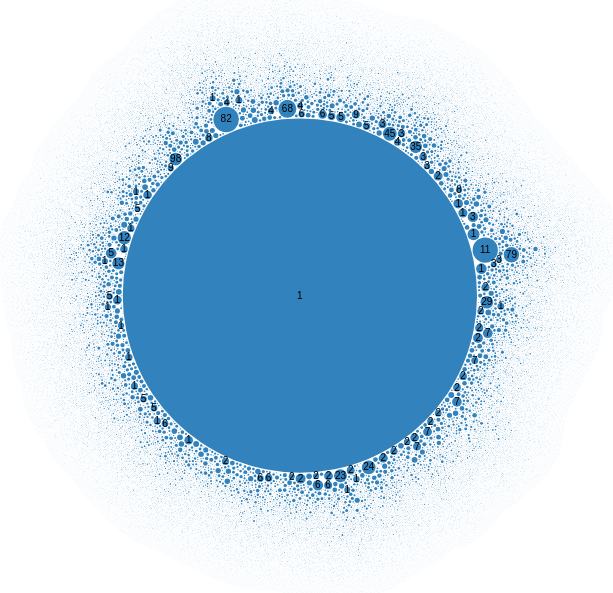
D3 v3 page, settled after 480 driven frames (8 s of simulated time); the page loaded 1 data file(s).



var diameter = 640,
    format = d3.format(",d"),
    color = d3.scale.category20c();

var bubble = d3.layout.pack()
    .sort(null)
    .size([diameter, diameter])
    .padding(1.5);

var svg = d3.select("body").append("svg")
    .attr("width", diameter)
    .attr("height", diameter)
    .attr("class", "bubble");

d3.json("trees.json", function(error, root) {
  if (error) throw error;

  var node = svg.selectAll(".node")
      .data(bubble.nodes(classes(root))
      .filter(function(d) { return !d.children; }))
    .enter().append("g")
      .attr("class", "node")
      .attr("transform", function(d) { return "translate(" + d.x + "," + d.y + ")"; });

  node.append("title")
      .text(function(d) { return d.className + ": " + format(d.value); });

  node.append("circle")
      .attr("r", function(d) { return d.r; })
      .style("fill", function(d) { return color(d.packageName); });

  node.append("text")
      .attr("dy", ".3em")
      .style("text-anchor", "middle")
      .text(function(d) { return d.className.substring(0, d.r / 3); });
});

// Returns a flattened hierarchy containing all leaf nodes under the root.
function classes(root) {
  var classes = [];

  function recurse(name, node) {
    if (node.children) node.children.forEach(function(child) { recurse(node.name, child); });
    else classes.push({packageName: name, className: node.name, value: node.size});
  }

  recurse(null, root);
  return {children: classes};
}

d3.select(self.frameElement).style("height", diameter + "px");



### data: trees.json
{
 "name": "blah",
 "children": [
  {
   "name": "1",
   "size": 2137185
  },
  {
   "name": "2",
   "size": 293
  },
  {
   "name": "3",
   "size": 7
  },
  {
   "name": "4",
   "size": 82
  },
  {
   "name": "5",
   "size": 107
  },
  {
   "name": "6",
   "size": 211
  },
  {
   "name": "7",
   "size": 2
  },
  {
   "name": "8",
   "size": 410
  },
  "... 81,255 more items"
 ]
}